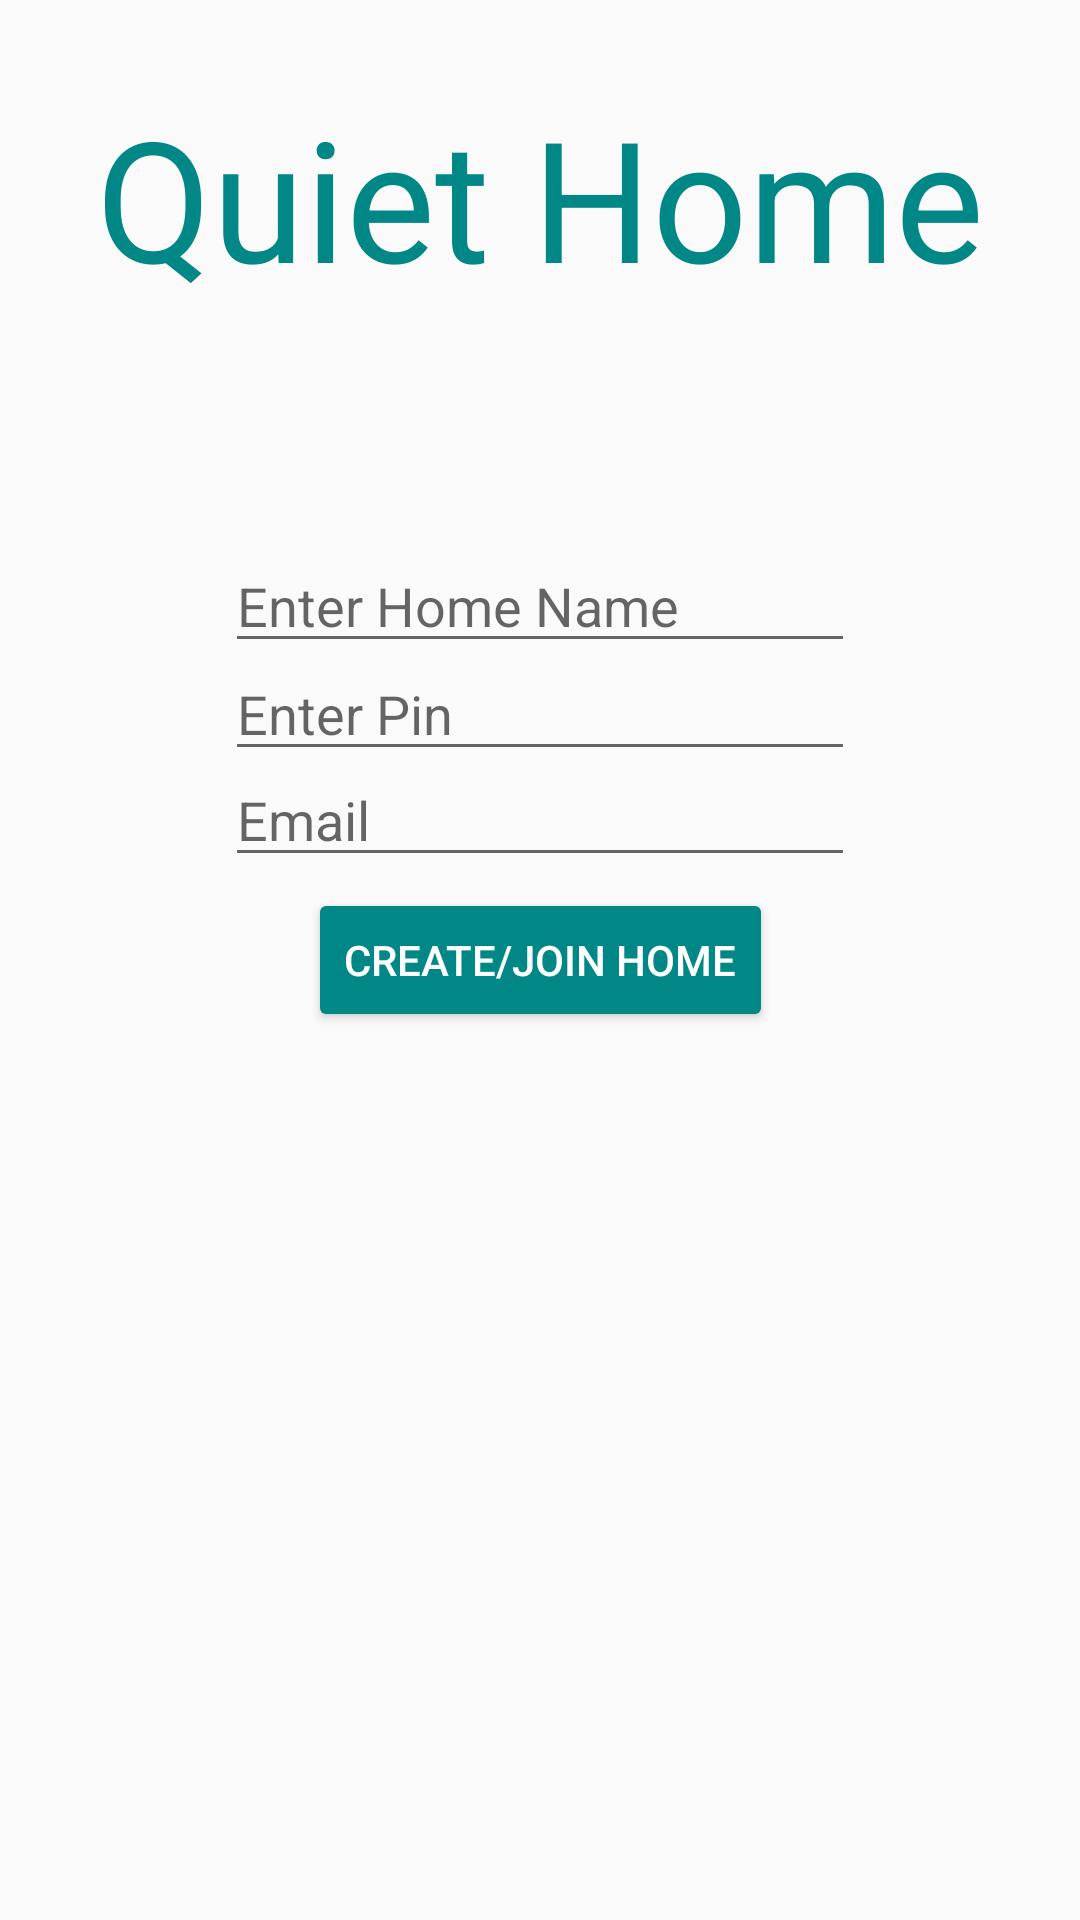

Android layout source for this screen:
<!-- AndroidManifest.xml: application theme Theme.AppCompat.Light.NoActionBar -->
<!-- res/layout/activity_main.xml -->
<?xml version="1.0" encoding="utf-8"?>
<androidx.constraintlayout.widget.ConstraintLayout xmlns:android="http://schemas.android.com/apk/res/android"
    xmlns:app="http://schemas.android.com/apk/res-auto"
    xmlns:tools="http://schemas.android.com/tools"
    android:layout_width="match_parent"
    android:layout_height="match_parent"
    tools:context=".MainActivity">



    <Button
        android:id="@+id/create_home_activity"
        style="@style/Widget.AppCompat.Button.Colored"
        android:layout_width="wrap_content"
        android:layout_height="wrap_content"
        android:layout_centerHorizontal="true"
        android:layout_centerVertical="true"
        android:text="Create/Join Home"
        app:layout_constraintBottom_toBottomOf="parent"
        app:layout_constraintEnd_toEndOf="parent"
        app:layout_constraintStart_toStartOf="parent"
        app:layout_constraintTop_toTopOf="parent"
        android:backgroundTint="@color/teal_700"/>

    <EditText
        android:id="@+id/HomeNameField"
        android:layout_width="wrap_content"
        android:layout_height="wrap_content"
        android:ems="10"
        android:hint="Enter Home Name"
        android:inputType="textPersonName"
        app:layout_constraintBottom_toBottomOf="parent"
        app:layout_constraintEnd_toEndOf="parent"
        app:layout_constraintStart_toStartOf="parent"
        app:layout_constraintTop_toTopOf="parent"
        app:layout_constraintVertical_bias="0.3" />

    <EditText
        android:id="@+id/PinField"
        android:layout_width="wrap_content"
        android:layout_height="wrap_content"
        android:ems="10"
        android:hint="Enter Pin"
        android:inputType = "numberPassword"
        app:layout_constraintBottom_toBottomOf="parent"
        app:layout_constraintEnd_toEndOf="parent"
        app:layout_constraintStart_toStartOf="parent"
        app:layout_constraintTop_toTopOf="parent"
        app:layout_constraintVertical_bias="0.36" />

    <EditText
        android:id="@+id/EmailField"
        android:layout_width="wrap_content"
        android:layout_height="wrap_content"
        android:ems="10"
        android:hint="Email"
        android:inputType="textEmailAddress"
        app:layout_constraintBottom_toBottomOf="parent"
        app:layout_constraintEnd_toEndOf="parent"
        app:layout_constraintStart_toStartOf="parent"
        app:layout_constraintTop_toTopOf="parent"
        app:layout_constraintVertical_bias="0.419" />

    <TextView
        android:id="@+id/textView"
        android:ems="10"
        android:layout_width="wrap_content"
        android:layout_height="wrap_content"
        android:gravity="center"
        android:text="Quiet Home"
        android:textAppearance="@style/TextAppearance.AppCompat.Display3"
        app:layout_constraintBottom_toBottomOf="parent"
        app:layout_constraintEnd_toEndOf="parent"
        app:layout_constraintStart_toStartOf="parent"
        app:layout_constraintTop_toTopOf="parent"
        app:layout_constraintVertical_bias="0.05"
        android:textColor="@color/teal_700"/>

</androidx.constraintlayout.widget.ConstraintLayout>
<!-- resources referenced by this layout -->
<resources>

  <!-- not gathered from this repository: default colours our renderer supplied (Android Studio template values) -->
  <color name="teal_700">#FF018786</color>
</resources>
